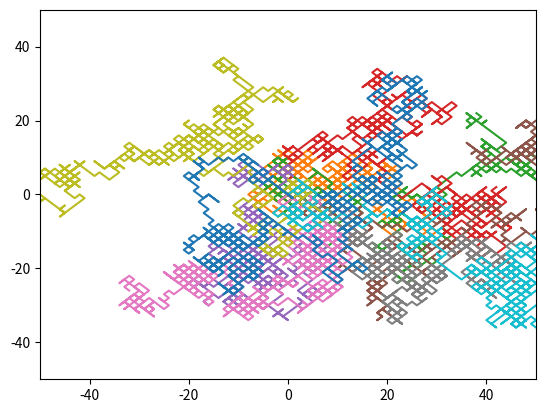

Write the Python code that produced this figure.
#%%
import numpy as np
import matplotlib.pyplot as plt

#this block is an animation for a random walk process,only modify p_l,p_u,steps,and graphics stuff
p_l = 0.5
p_r = 1-p_l
p_u = 0.5
p_d = 1-p_u
simulations = 10

x_hists = [[]] #for animation plotting purposes
y_hists = [[]] 

steps = 1000

for n in range(0,simulations):
 x = 0
 y = 0
 x_hist = [0] #for animation plotting purposes
 y_hist = [0] 
 for i in range(0,steps):
    drawx = np.random.random()
    drawy = np.random.random()
    if drawx <= p_l :
        x += 1
        x_hist.append(x)
    else:
        x -= 1
        x_hist.append(x)
    if drawy <= p_l :
        y += 1
        y_hist.append(y)
    else:
        y -= 1
        y_hist.append(y)
    #plt.xlim(-50,50)
    #plt.ylim(-50,50)
    #plt.scatter(x,y,color="red",marker="x")
    #plt.plot(x_hist, y_hist)
    #plt.pause(0.3)
 x_hists.append(x_hist)
 y_hists.append(y_hist)

plt.xlim(-50,50)
plt.ylim(-50,50)
#plt.scatter(x,y,color="red",marker="x")
for j in range(0,len(x_hists)) :
 plt.plot(x_hists[j], y_hists[j])
    
# %%
